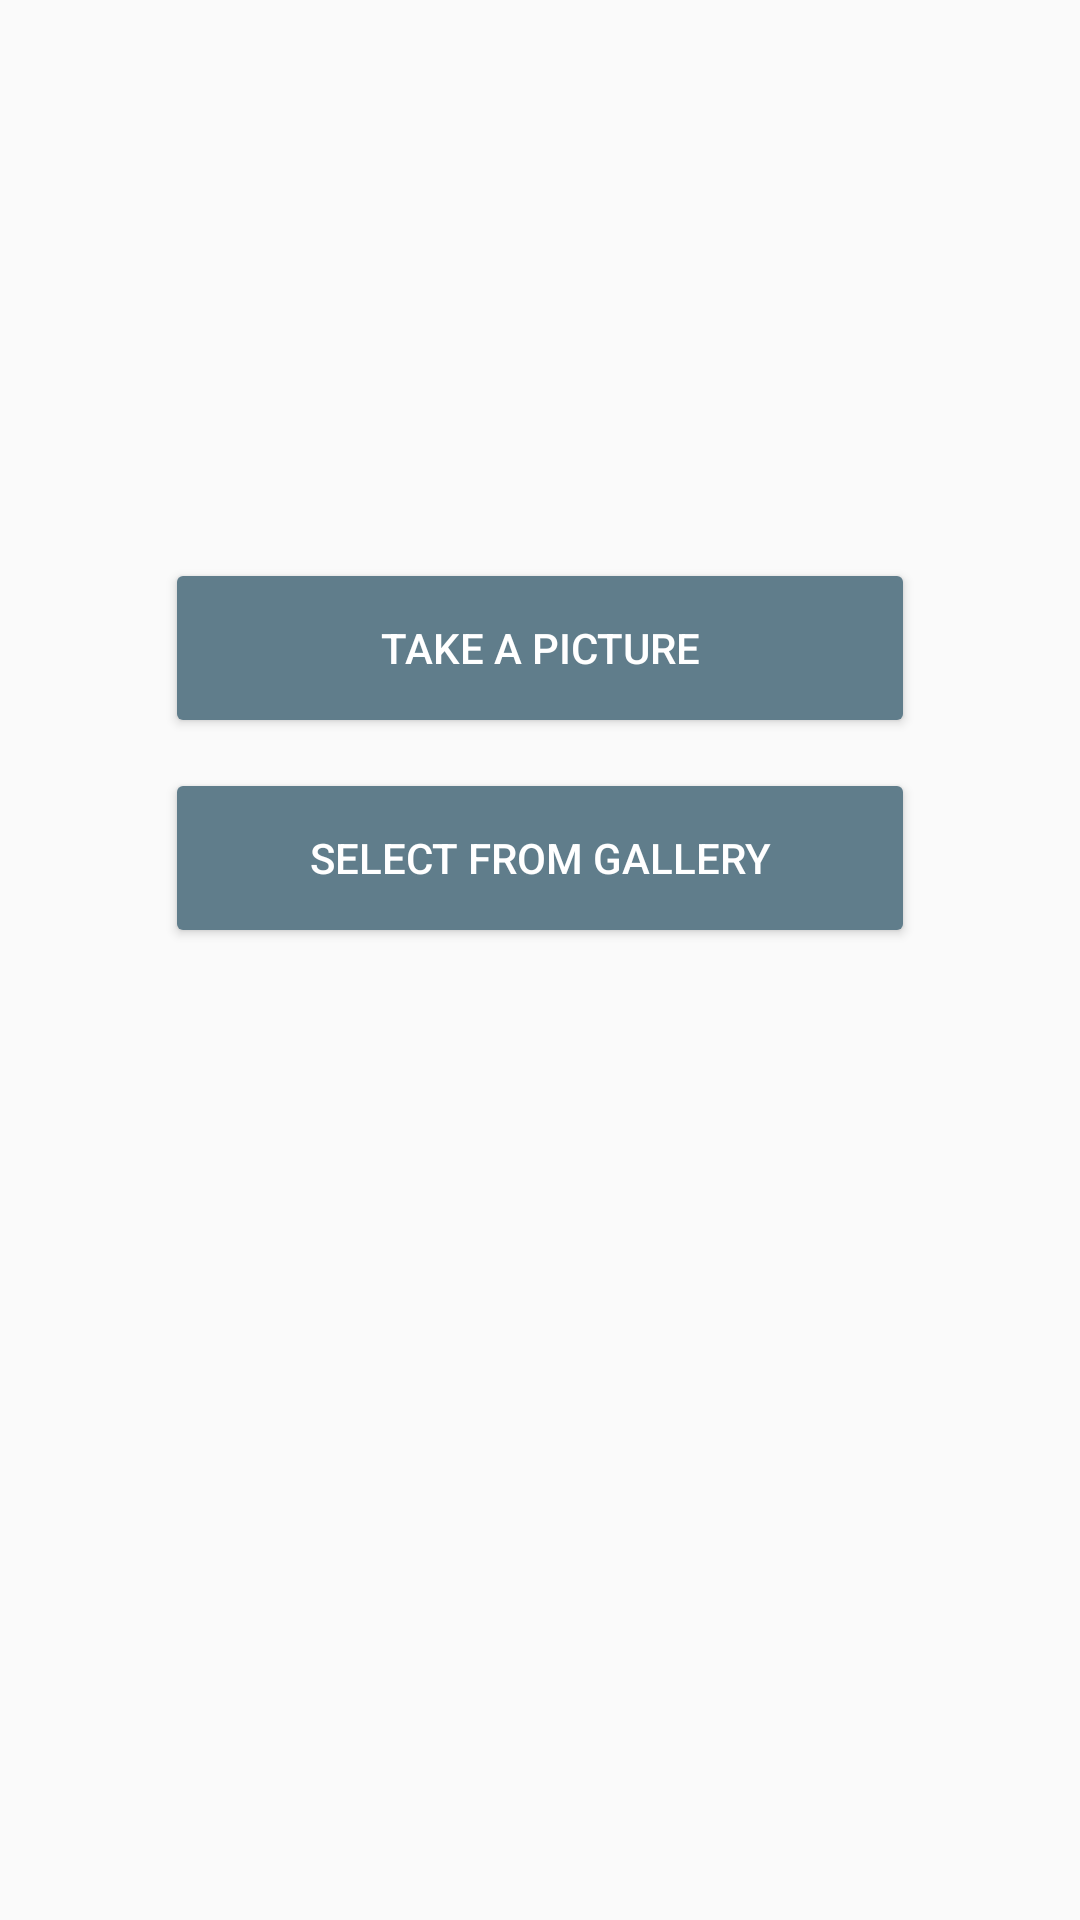

The Android layout XML behind this screen, and the referenced resources:
<!-- AndroidManifest.xml: application theme AppTheme -->
<!-- res/layout/fragment_image.xml -->
<?xml version="1.0" encoding="utf-8"?>
<LinearLayout xmlns:android="http://schemas.android.com/apk/res/android"
    android:orientation="vertical" android:layout_width="match_parent"
    android:layout_height="match_parent"
    android:paddingBottom="@dimen/toolbar_bottom_nav_coordinator_margin"
    android:gravity="center">

    <android.support.v7.widget.AppCompatButton
        android:id="@+id/takePictureButton"
        android:layout_width="250dp"
        android:layout_height="60dp"
        android:layout_marginBottom="10dp"
        android:text="@string/take_picture_button"
        android:textColor="@android:color/white"
        android:drawableStart="@drawable/ic_photo_camera_white_24dp"
        style="@style/Widget.AppCompat.Button.Colored"
        android:theme="@style/ButtonsOverlay"/>

    <android.support.v7.widget.AppCompatButton
        android:id="@+id/selectPictureButton"
        android:layout_width="250dp"
        android:layout_height="60dp"
        android:layout_marginLeft="50dp"
        android:layout_marginRight="50dp"
        android:layout_marginBottom="10dp"
        android:text="@string/select_picture_button"
        android:textColor="@android:color/white"
        android:drawableStart="@drawable/ic_photo_library_white_24dp"
        style="@style/Widget.AppCompat.Button.Colored"
        android:theme="@style/ButtonsOverlay"/>
</LinearLayout>
<!-- resources referenced by this layout -->
<resources>
  <dimen name="toolbar_bottom_nav_coordinator_margin">128dp</dimen>
  <string name="select_picture_button">Select from gallery</string>
  <string name="take_picture_button">Take a picture</string>
  <style name="ButtonsOverlay" parent="ThemeOverlay.AppCompat">
          <item name="colorAccent">@color/colorPrimary</item>
      </style>
  <style name="AppTheme" parent="Theme.AppCompat.Light.DarkActionBar">
          
          <item name="colorPrimary">@color/colorPrimary</item>
          <item name="colorPrimaryDark">@color/colorPrimaryDark</item>
          <item name="colorAccent">@color/colorAccent</item>
      </style>
  <color name="colorPrimary">#607D8B</color>
  <color name="colorPrimaryDark">#455A64</color>
  <color name="colorAccent">#8BC34A</color>
</resources>
